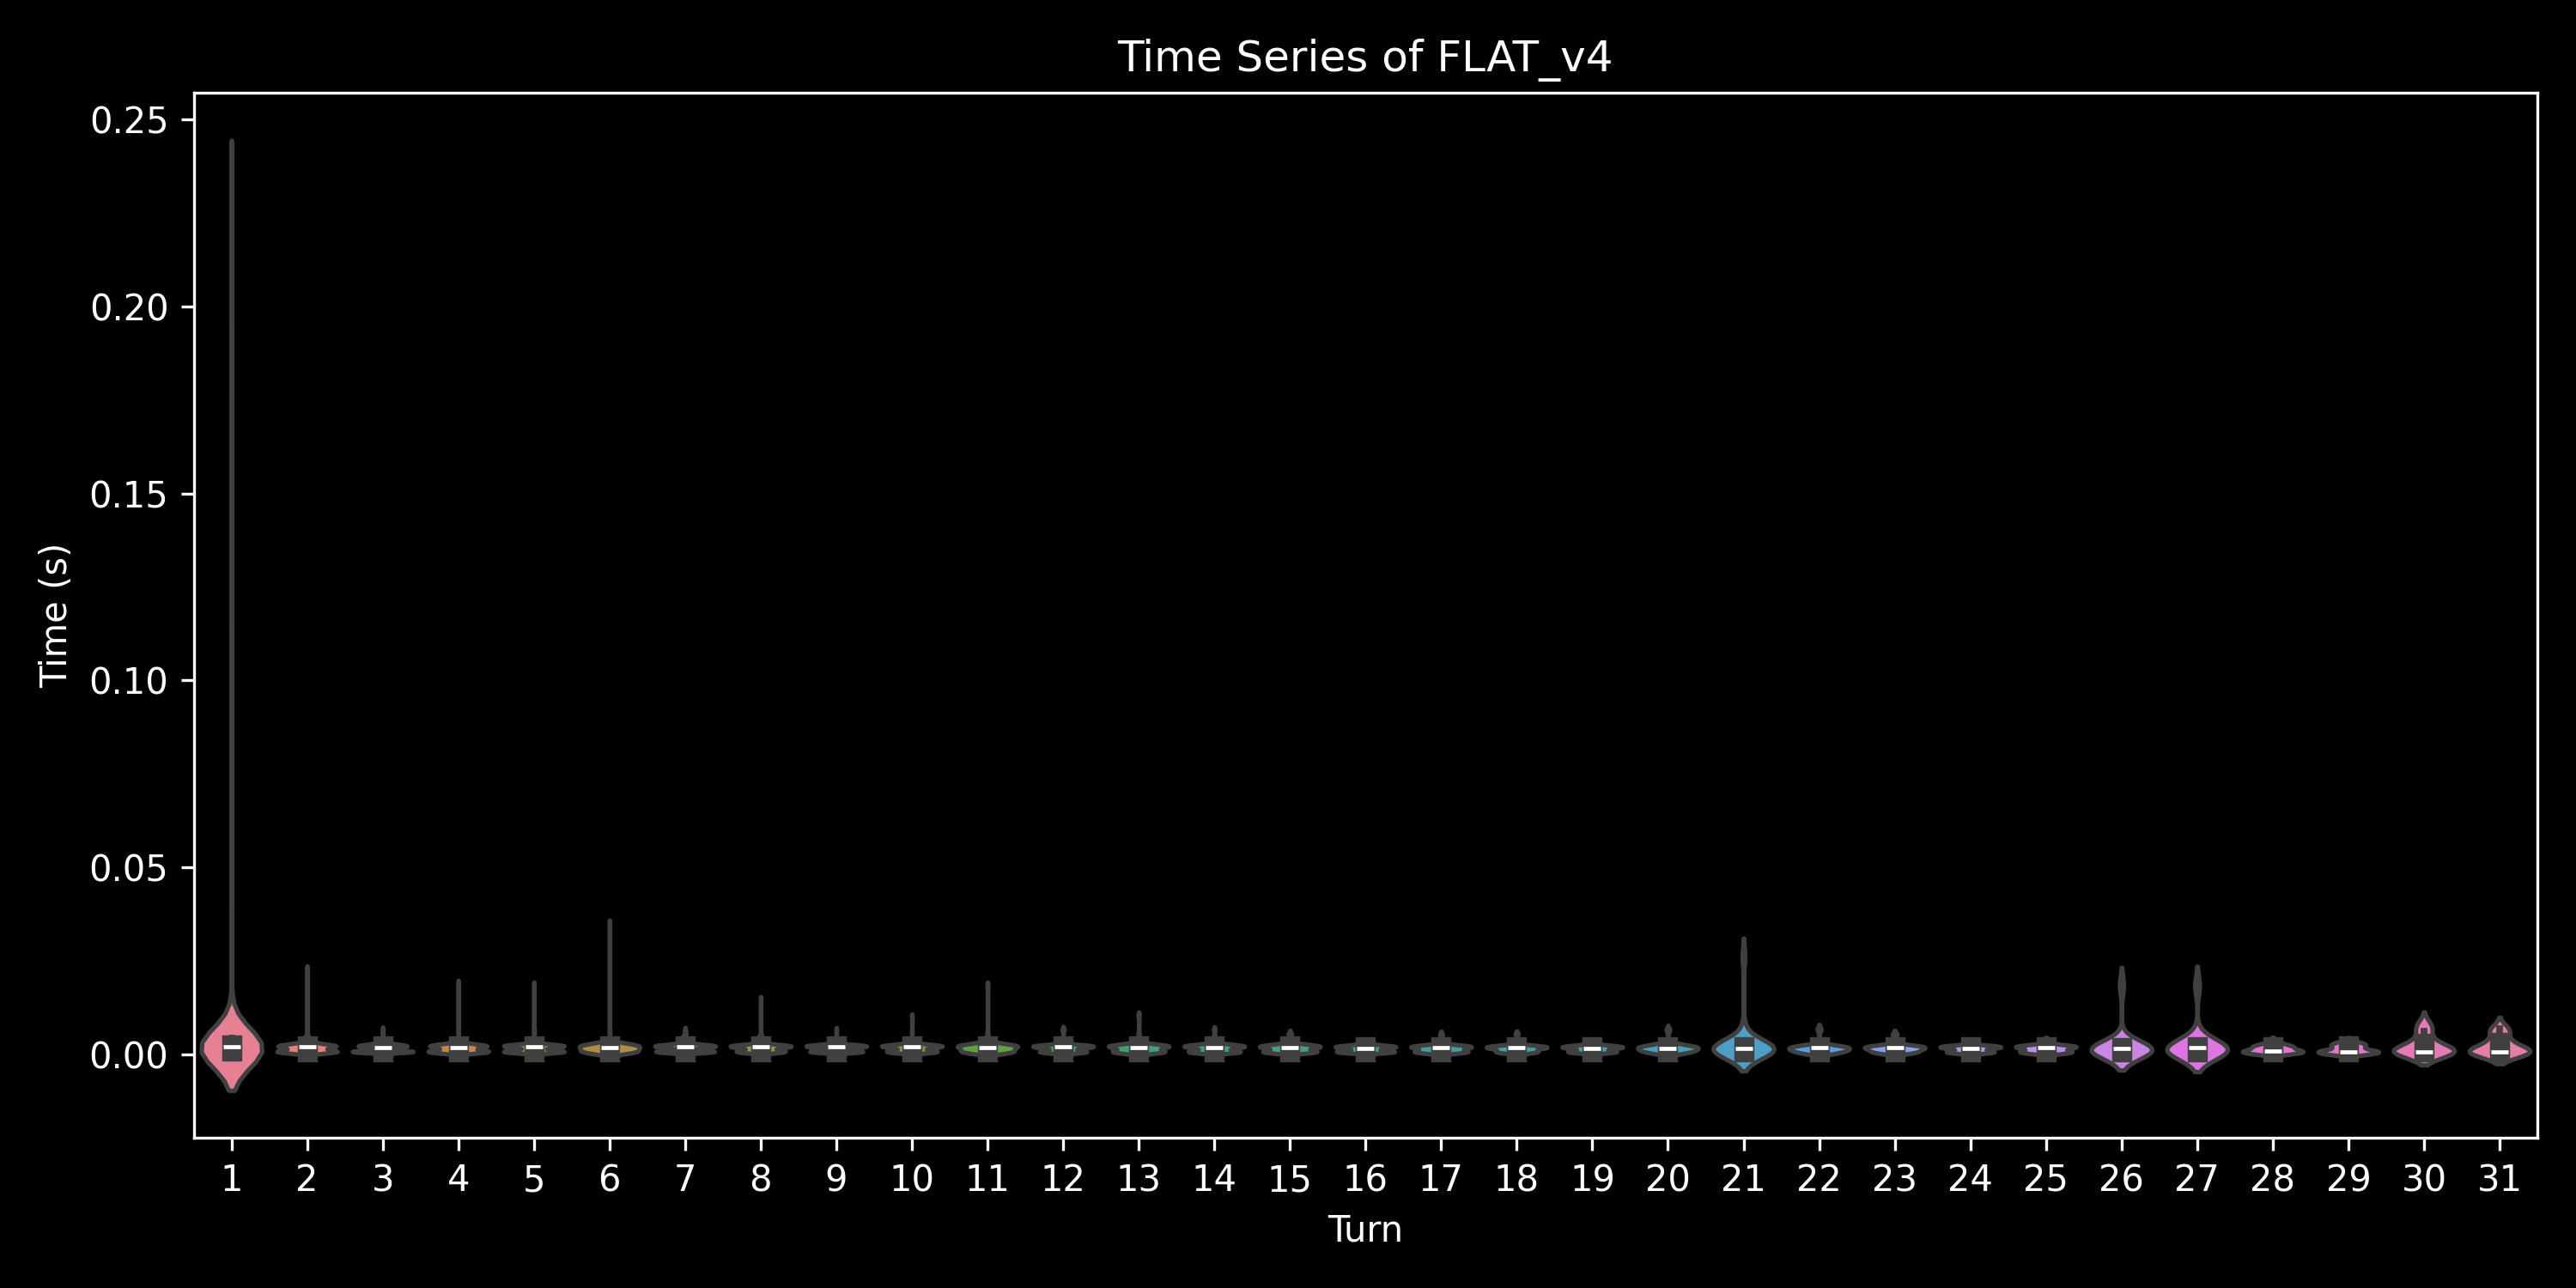

The data file committed next to this chart (first rows):
, 0, 1, 2, 3, 4, 5, 6, 7, 8, 9, 10, 11, 12, 13, 14, 15, 16, 17, 18, 19, 20, 21, 22
0, 0.001524, 0.002629, 0.001544, 0.001663, 0.001305, 0.001079, , , , , , , , , , , , , , , , , 
1, 0.001327, 0.001008, 0.0007479, 0.0007257, 0.0006959, 0.0006967, , , , , , , , , , , , , , , , , 
2, 0.0007246, 0.000711, 0.0006874, 0.0006926, 0.0006909, , , , , , , , , , , , , , , , , , 
3, 0.0008156, 0.0007014, 0.0007279, 0.0006862, , , , , , , , , , , , , , , , , , , 
4, 0.0007761, 0.0007012, 0.0007122, 0.000684, 0.0006769, 0.000675, 0.0006895, , , , , , , , , , , , , , , , 
5, 0.0007255, 0.000674, 0.0007083, 0.0006802, 0.0007057, , , , , , , , , , , , , , , , , , 
6, 0.0006828, 0.0006735, 0.0006862, 0.0006969, , , , , , , , , , , , , , , , , , , 
7, 0.001088, 0.0006781, 0.0006754, 0.0006635, 0.0006685, 0.000684, , , , , , , , , , , , , , , , , 
8, 0.0007784, 0.00069, 0.0006633, 0.0006692, 0.0006964, 0.0006831, , , , , , , , , , , , , , , , , 
9, 0.0007358, 0.0006855, 0.0006955, 0.000699, 0.0007069, , , , , , , , , , , , , , , , , , 
10, 0.0007508, 0.0007031, 0.000705, 0.0006886, 0.0006948, , , , , , , , , , , , , , , , , , 
11, 0.0007367, 0.000675, 0.0006816, 0.0006821, 0.0006673, , , , , , , , , , , , , , , , , , 
12, 0.0006933, 0.0006807, 0.0006926, 0.0006752, , , , , , , , , , , , , , , , , , , 
13, 0.0008271, 0.0006964, 0.0006907, 0.0006788, 0.0006742, , , , , , , , , , , , , , , , , , 
14, 0.000695, 0.0007069, 0.0007017, 0.0006826, 0.0007095, 0.0006535, , , , , , , , , , , , , , , , , 
15, 0.0008061, 0.000701, 0.000715, 0.0006936, 0.0006959, , , , , , , , , , , , , , , , , , 
16, 0.0007174, 0.0006974, 0.0006709, 0.0006769, 0.0006826, 0.0006773, , , , , , , , , , , , , , , , , 
17, 0.0007377, 0.0007007, 0.0006852, 0.0006897, , , , , , , , , , , , , , , , , , , 
18, 0.0008113, 0.0007188, 0.0007079, 0.0006862, 0.0006676, 0.0006704, 0.0006707, , , , , , , , , , , , , , , , 
19, 0.0007844, 0.0007241, 0.000699, 0.0006838, , , , , , , , , , , , , , , , , , , 
20, 0.0007322, 0.0007117, 0.0006838, 0.0006845, 0.0006711, 0.0006964, , , , , , , , , , , , , , , , , 
21, 0.0007119, 0.0006971, 0.0007019, 0.0006933, , , , , , , , , , , , , , , , , , , 
22, 0.0007064, 0.0006709, 0.0006778, 0.0006807, 0.0006776, , , , , , , , , , , , , , , , , , 
23, 0.0007493, 0.000684, 0.0006709, 0.0006969, 0.0006666, 0.0006561, , , , , , , , , , , , , , , , , 
24, 0.0007122, 0.000695, 0.000689, 0.0006883, 0.0006795, , , , , , , , , , , , , , , , , , 
25, 0.0007913, 0.0006814, 0.0006835, 0.0006886, 0.0006845, , , , , , , , , , , , , , , , , , 
26, 0.00069, 0.0006931, 0.0006688, 0.0007038, 0.0006773, 0.0006721, 0.0006709, 0.0006804, 0.0006449, 0.0006833, 0.0006647, , , , , , , , , , , , 
27, 0.00087, 0.000726, 0.0006912, 0.0006788, 0.0006874, 0.0006828, , , , , , , , , , , , , , , , , 
28, 0.0006928, 0.0007112, 0.0006912, 0.0006776, 0.0006652, 0.0006559, , , , , , , , , , , , , , , , , 
29, 0.0006988, 0.000695, 0.0007243, 0.0006986, , , , , , , , , , , , , , , , , , , 
30, 0.0007472, 0.0006862, 0.0006888, 0.0006807, 0.0006864, 0.0006802, 0.0006602, 0.000639, 0.0006678, 0.00069, 0.0006521, 0.0006828, 0.0006523, 0.0006621, , , , , , , , , 
31, 0.0007348, 0.0006828, 0.0006697, 0.0006723, 0.0006738, 0.0006864, 0.000664, 0.0006595, , , , , , , , , , , , , , , 
32, 0.0007105, 0.000689, 0.0006893, 0.0006902, 0.0006576, 0.0006702, 0.0006726, 0.0006583, , , , , , , , , , , , , , , 
33, 0.0006993, 0.0006778, 0.0006735, 0.0006769, 0.0006886, 0.0006645, , , , , , , , , , , , , , , , , 
34, 0.0007856, 0.0006764, 0.0006819, 0.0006719, 0.0006795, 0.000659, 0.0006661, 0.0006852, 0.0006857, 0.0006738, 0.0006595, 0.0006497, , , , , , , , , , , 
35, 0.0008957, 0.0007181, 0.0006828, 0.000668, 0.0007136, , , , , , , , , , , , , , , , , , 
36, 0.0007946, 0.0007114, 0.0006602, 0.0006864, 0.0006745, 0.0006735, 0.0006683, 0.0006702, 0.0006881, 0.0006897, , , , , , , , , , , , , 
37, 0.0007632, 0.0006952, 0.0006626, 0.0006917, 0.0007067, , , , , , , , , , , , , , , , , , 
38, 0.0007596, 0.0007133, 0.0006745, 0.0006955, , , , , , , , , , , , , , , , , , , 
39, 0.0007691, 0.0007038, 0.0006852, 0.0006843, 0.0006886, , , , , , , , , , , , , , , , , , 
40, 0.0007603, 0.0007124, 0.0006936, 0.0006683, 0.0006738, 0.0006914, 0.000684, 0.0006893, 0.0006475, , , , , , , , , , , , , , 
41, 0.0007305, 0.0006995, 0.0006931, 0.0006862, 0.0006747, , , , , , , , , , , , , , , , , , 
42, 0.0007083, 0.0006888, 0.0007024, 0.0006776, 0.0006812, , , , , , , , , , , , , , , , , , 
43, 0.0009768, 0.0007813, 0.0007222, 0.0006964, 0.0007129, 0.0007069, 0.0007098, 0.0006702, , , , , , , , , , , , , , , 
44, 0.0007129, 0.0006998, 0.0007005, 0.0006888, 0.0006559, 0.0006781, , , , , , , , , , , , , , , , , 
45, 0.0008061, 0.000679, 0.0006852, 0.0006764, 0.0006588, 0.0006628, 0.0006731, 0.0007422, 0.0006809, , , , , , , , , , , , , , 
46, 0.0007424, 0.0007098, 0.0007102, 0.0006859, 0.0006781, 0.0006988, , , , , , , , , , , , , , , , , 
47, 0.0007243, 0.000695, 0.0006866, 0.00068, , , , , , , , , , , , , , , , , , , 
48, 0.0007384, 0.0006962, 0.0007105, 0.000668, 0.0006814, 0.0006809, 0.0006907, 0.0006881, 0.0006688, 0.0006592, , , , , , , , , , , , , 
49, 0.0008068, 0.0007257, 0.0007021, 0.000706, 0.0006812, 0.0006831, , , , , , , , , , , , , , , , , 
0, 0.001263, 0.0009186, 0.0008495, 0.000762, 0.000834, 0.000777, 0.0006609, 0.0006576, 0.0006604, 0.0006735, , , , , , , , , , , , , 
1, 0.001124, 0.0009875, 0.0008001, 0.0008106, 0.0007713, , , , , , , , , , , , , , , , , , 
2, 0.0008101, 0.0007043, 0.00068, 0.0006754, 0.0006533, , , , , , , , , , , , , , , , , , 
3, 0.0007322, 0.0006711, 0.0006611, 0.000689, , , , , , , , , , , , , , , , , , , 
4, 0.0006843, 0.0007143, 0.0006657, 0.0006571, 0.0007048, , , , , , , , , , , , , , , , , , 
5, 0.0007238, 0.0006664, 0.0006626, 0.0006483, 0.0006461, 0.0006387, 0.0006351, 0.0006545, 0.0006418, 0.0006366, , , , , , , , , , , , , 
6, 0.000751, 0.0006704, 0.0006554, 0.0006692, 0.0006847, 0.0006602, 0.000669, 0.0006588, , , , , , , , , , , , , , , 
7, 0.0007203, 0.0006878, 0.0006609, 0.0006542, 0.0006716, 0.0006559, 0.0006387, , , , , , , , , , , , , , , , 
8, 0.0007029, 0.000674, 0.0006661, 0.0006597, , , , , , , , , , , , , , , , , , , 
9, 0.0006926, 0.0006921, 0.0006635, 0.0006528, 0.0006638, 0.000658, , , , , , , , , , , , , , , , , 
... 490 more rows
